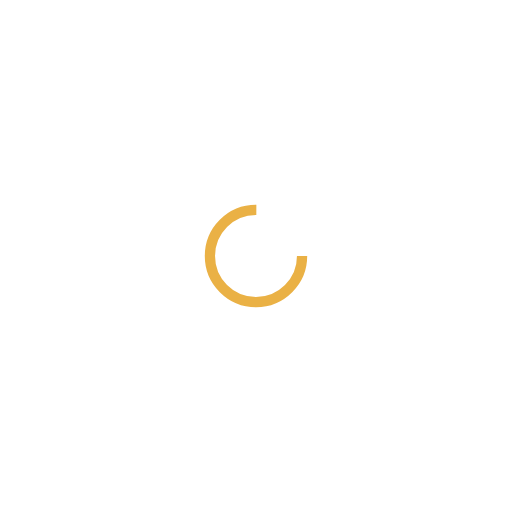
t = 0.00 s
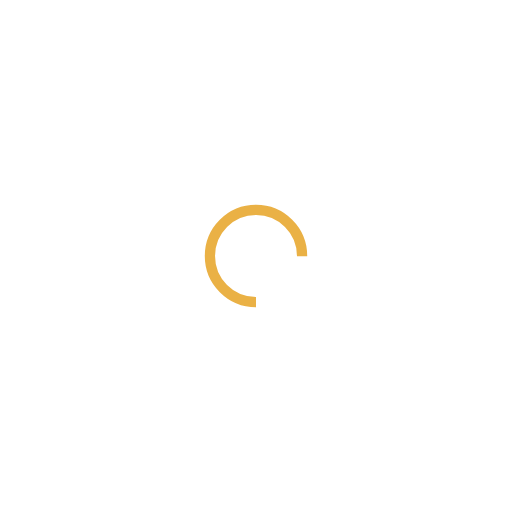
t = 0.25 s
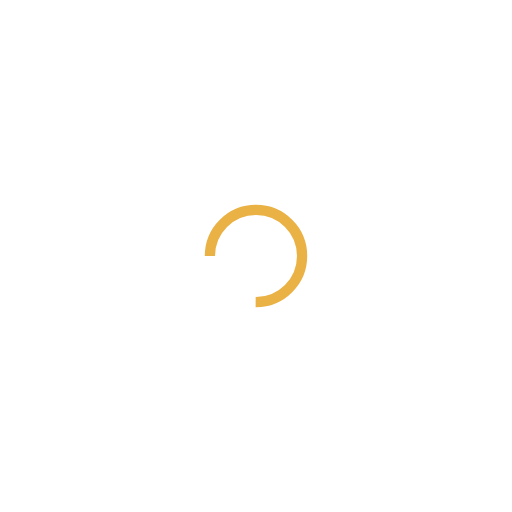
t = 0.50 s
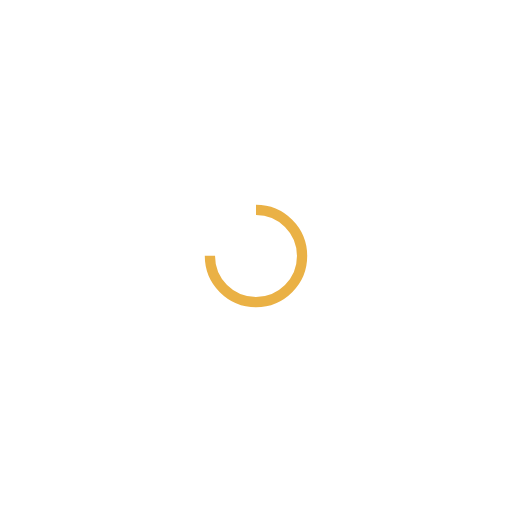
t = 0.75 s

The animated SVG that drew these frames (rendered in a browser with its animation timeline set to each time). Animation: 1 SMIL element (animateTransform=1); one cycle of 1.00 s, repeats indefinitely.

<?xml version="1.0" encoding="utf-8"?>
<svg xmlns="http://www.w3.org/2000/svg" xmlns:xlink="http://www.w3.org/1999/xlink" style="margin: auto; background: none; display: block; shape-rendering: auto;" width="200px" height="200px" viewBox="0 0 100 100" preserveAspectRatio="xMidYMid">
<circle cx="50" cy="50" fill="none" stroke="#eab145" stroke-width="2" r="9" stroke-dasharray="42.411500823462205 16.13716694115407">
  <animateTransform attributeName="transform" type="rotate" repeatCount="indefinite" dur="1s" values="0 50 50;360 50 50" keyTimes="0;1"></animateTransform>
</circle>
<!-- [ldio] generated by https://loading.io/ --></svg>
